Run: headless pygame with SDL's dummy video driver; simulated clock (each Clock.tick advances the game by its frame time, no real sleeping); random seed 0; keys injected as events and as key.get_pressed() state; mouse plan: one left click at the window centre at the start of phase 2, then a move to the lower-right quarter at the start of phase 3.
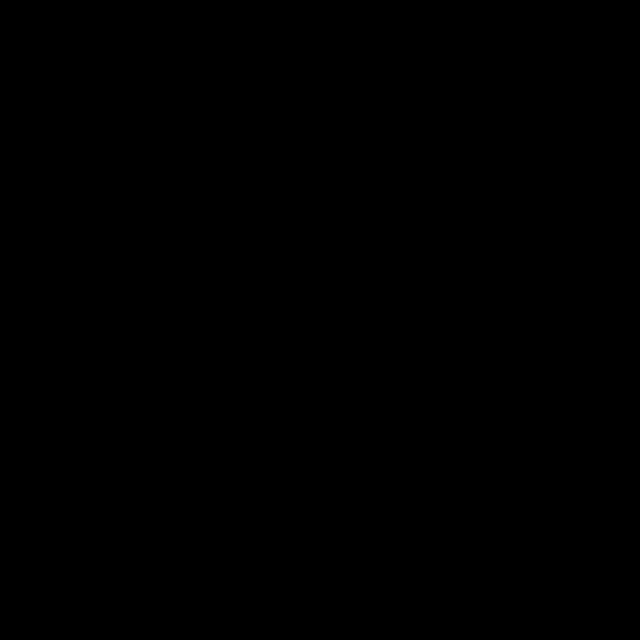
Frame 1 of 4 · flips 1–60 · no input
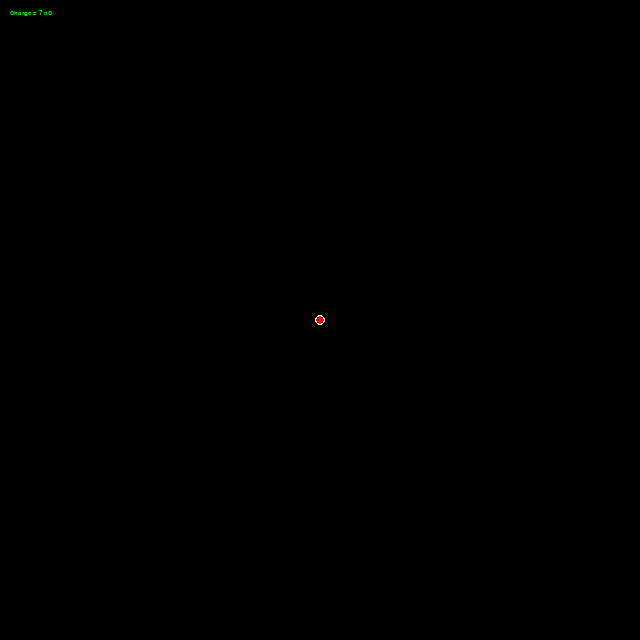
Frame 2 of 4 · flips 61–180 · clicked the window centre · tapped SPACE, RETURN · held RIGHT (→), D
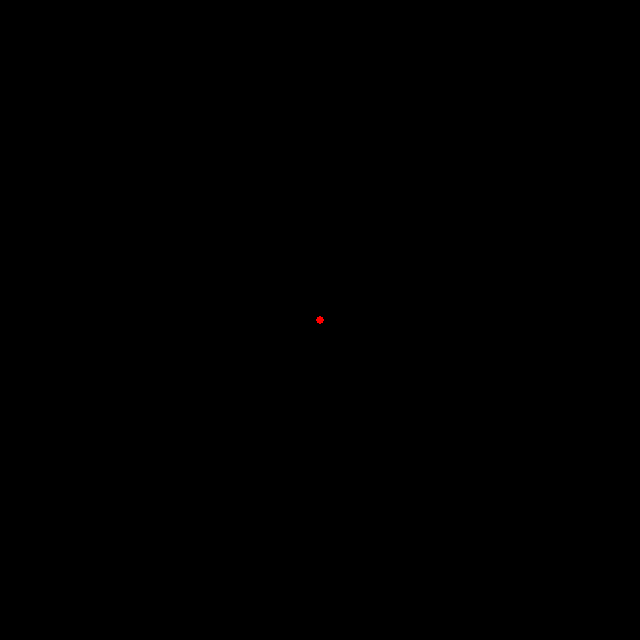
Frame 3 of 4 · flips 181–300 · moved the mouse to the lower-right quarter · held DOWN (↓), S
Frame 4 of 4 · flips 301–420 · held LEFT (←), A, UP (↑), W · screen unchanged from frame 3, image omitted

The pygame program that drew these frames:

import pygame
import sys
import random
import math

pygame.init()

WINDOW_WIDTH, WINDOW_HEIGHT = 640, 640
screen = pygame.display.set_mode((WINDOW_WIDTH, WINDOW_HEIGHT))
clock = pygame.time.Clock()

charges = []
pressed = False
COULOMB = 8.99 # all charges are given in nano coulombs
text = pygame.font.SysFont("arial", 10)

class pointCharge:
    def __init__(self, pos : tuple, charge : int): # all point charges will have radius of 0.
        self.pos = pos
        self.Q = charge

def forces(pCharges : list[pointCharge], thisCharge): # generates an arrow to all charges.
    for charge in pCharges:
        if charge != thisCharge: # avoiding division by zero and such by not checking current charge
            distance_sqrd = ((charge.pos[0] - thisCharge.pos[0]) ** 2) + ((charge.pos[1] - thisCharge.pos[1]) ** 2)
            force = (thisCharge.Q * charge.Q * COULOMB)/(distance_sqrd)
            midPoint = ((charge.pos[0] - thisCharge.pos[0])//2 + thisCharge.pos[0], (charge.pos[1] - thisCharge.pos[1])//2 + thisCharge.pos[1])

            pygame.draw.line(screen, (90, 90, 90), thisCharge.pos, charge.pos) # line to charge
            drawText(f"{force:.2e} N", text, "green", midPoint) # gets the midpoint of the line and draws the text for force there. +ive F means repulsion.

def createCharge(pos : tuple, charge : int):
    charges.append(pointCharge(pos, charge))

def drawText(text, font, colour, pos):
    screen.blit(font.render(text, True, colour), pos)

while True:
    screen.fill("black")

    for event in pygame.event.get():
        if event.type == pygame.QUIT:
            pygame.quit()
        elif event.type == pygame.MOUSEBUTTONDOWN and not pressed: # generic "create only on frame where pressed".
            pressed = True
            createCharge(pygame.mouse.get_pos(), int(random.choice([random.uniform(-10, -1),random.uniform(1, 10)])))
        elif event.type == pygame.MOUSEBUTTONUP:
            pressed = False

    for i in charges: # checks each charge
        if i.Q > 0:
            color = "red"
        elif i.Q < 0:
            color = "blue"

        if (i.pos[0] + 2 >= pygame.mouse.get_pos()[0] >= i.pos[0] - 2) and (i.pos[1] + 2 >= pygame.mouse.get_pos()[1] >= i.pos[1] - 2):
            forces(charges, i)
            drawText(f"Charge = {i.Q} nC", text, "green", (10, 10)) # Draws text for charge in top left
            pygame.draw.circle(screen, "white", i.pos, 5)

        pygame.draw.circle(screen, color, i.pos, 4)



    pygame.display.update()
    clock.tick(60)


# Right now, nothing stops the user from creating two charges with the same pos, which can create a ZeroDivisionError at the subprogrogram force, where the distance_sqrd between 2 charges is 0.
